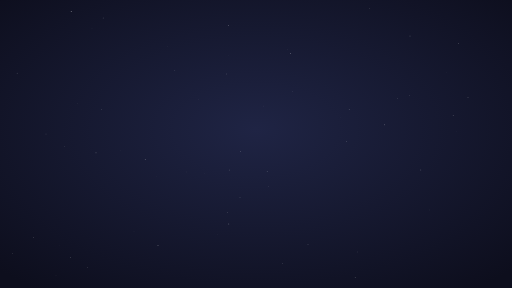
t = 0.00 s
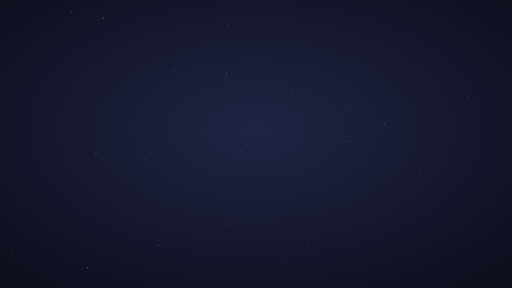
t = 1.67 s
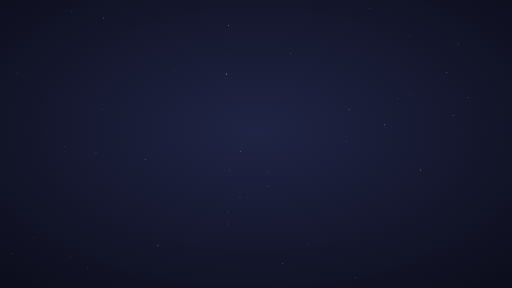
t = 3.33 s
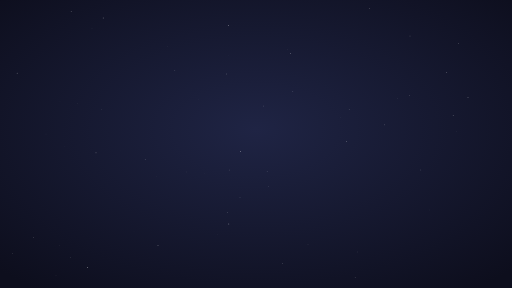
t = 5.00 s
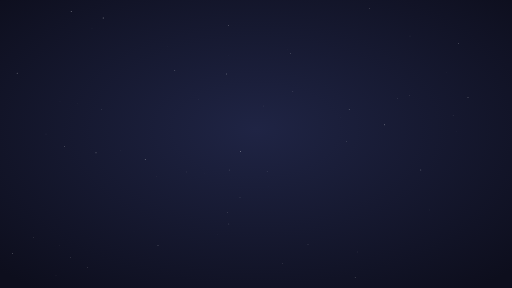
t = 6.67 s
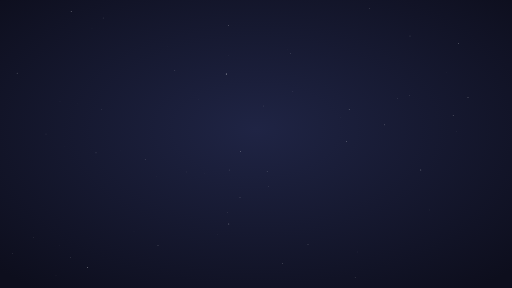
t = 8.33 s

The animated SVG that drew these frames (rendered in a browser with its animation timeline set to each time). Animation: 72 SMIL elements (animate=72); frames cover the first 8.33 s, repeats indefinitely.

<?xml version="1.0" encoding="UTF-8"?>
<svg xmlns='http://www.w3.org/2000/svg' viewBox='0 0 1280 720' width='1280' height='720'>
<defs><radialGradient id='bg' cx='50%' cy='45%' r='70%'><stop offset='0%' stop-color='#1F2444'/><stop offset='100%' stop-color='#0D0E1D'/></radialGradient></defs>
<rect width='1280' height='720' fill='url(#bg)'/>
<circle cx='258' cy='45' r='0.8' fill='#FFFFFF'><animate attributeName='opacity' values='0.4;0.9;0.4' dur='3.0s' begin='-0.4s' repeatCount='indefinite'/><animate attributeName='r' values='0.8;1.2;0.8' dur='3.0s' begin='-0.4s' repeatCount='indefinite'/></circle>
<circle cx='1146' cy='109' r='1.0' fill='#FFFFFF'><animate attributeName='opacity' values='0.3;1;0.3' dur='1.8s' begin='-0.2s' repeatCount='indefinite'/></circle>
<circle cx='84' cy='594' r='0.6' fill='#FFFFFF'><animate attributeName='opacity' values='0.4;0.9;0.4' dur='2.4s' begin='-1.1s' repeatCount='indefinite'/></circle>
<circle cx='43' cy='183' r='1.0' fill='#FFFFFF'><animate attributeName='opacity' values='0.2;0.8;0.2' dur='2.0s' begin='-0.3s' repeatCount='indefinite'/></circle>
<circle cx='719' cy='124' r='0.4' fill='#FFFFFF'><animate attributeName='opacity' values='0.3;1;0.3' dur='2.4s' begin='-0.9s' repeatCount='indefinite'/></circle>
<circle cx='571' cy='64' r='1.0' fill='#FFFFFF'><animate attributeName='opacity' values='0.5;1;0.5' dur='2.2s' begin='-0.2s' repeatCount='indefinite'/></circle>
<circle cx='770' cy='611' r='0.6' fill='#FFFFFF'><animate attributeName='opacity' values='0.3;1;0.3' dur='2.2s' begin='-1.5s' repeatCount='indefinite'/></circle>
<circle cx='193' cy='258' r='0.4' fill='#FFFFFF'><animate attributeName='opacity' values='0.2;0.8;0.2' dur='2.4s' begin='-1.1s' repeatCount='indefinite'/></circle>
<circle cx='363' cy='399' r='0.8' fill='#FFFFFF'><animate attributeName='opacity' values='0.4;1;0.4' dur='3.0s' begin='-0.8s' repeatCount='indefinite'/></circle>
<circle cx='176' cy='643' r='0.6' fill='#FFFFFF'><animate attributeName='opacity' values='0.4;0.9;0.4' dur='3.0s' begin='-1.4s' repeatCount='indefinite'/></circle>
<circle cx='1170' cy='244' r='0.8' fill='#FFFFFF'><animate attributeName='opacity' values='0.4;0.9;0.4' dur='1.8s' begin='-1.5s' repeatCount='indefinite'/></circle>
<circle cx='851' cy='294' r='0.4' fill='#FFFFFF'><animate attributeName='opacity' values='0.3;0.7;0.3' dur='3.0s' begin='-2.6s' repeatCount='indefinite'/></circle>
<circle cx='1052' cy='425' r='1.0' fill='#FFFFFF'><animate attributeName='opacity' values='0.2;0.8;0.2' dur='2.6s' begin='-0.4s' repeatCount='indefinite'/></circle>
<circle cx='1133' cy='289' r='1.0' fill='#FFFFFF'><animate attributeName='opacity' values='0.2;0.8;0.2' dur='2.4s' begin='-0.5s' repeatCount='indefinite'/></circle>
<circle cx='1073' cy='525' r='0.4' fill='#FFFFFF'><animate attributeName='opacity' values='0.3;1;0.3' dur='1.8s' begin='-0.3s' repeatCount='indefinite'/></circle>
<circle cx='894' cy='630' r='0.4' fill='#FFFFFF'><animate attributeName='opacity' values='0.5;1;0.5' dur='2.4s' begin='-1.4s' repeatCount='indefinite'/></circle>
<circle cx='544' cy='586' r='0.4' fill='#FFFFFF'><animate attributeName='opacity' values='0.4;1;0.4' dur='2.2s' begin='-1.9s' repeatCount='indefinite'/></circle>
<circle cx='726' cy='134' r='0.8' fill='#FFFFFF'><animate attributeName='opacity' values='0.4;0.9;0.4' dur='2.4s' begin='-1.1s' repeatCount='indefinite'/></circle>
<circle cx='569' cy='532' r='0.6' fill='#FFFFFF'><animate attributeName='opacity' values='0.4;1;0.4' dur='2.2s' begin='-0.7s' repeatCount='indefinite'/></circle>
<circle cx='437' cy='176' r='0.8' fill='#FFFFFF'><animate attributeName='opacity' values='0.3;0.7;0.3' dur='2.6s' begin='-2.5s' repeatCount='indefinite'/></circle>
<circle cx='31' cy='633' r='0.8' fill='#FFFFFF'><animate attributeName='opacity' values='0.3;1;0.3' dur='2.8s' begin='-0.3s' repeatCount='indefinite'/></circle>
<circle cx='659' cy='265' r='0.4' fill='#FFFFFF'><animate attributeName='opacity' values='0.3;0.7;0.3' dur='3.0s' begin='-2.8s' repeatCount='indefinite'/><animate attributeName='r' values='0.4;0.8;0.4' dur='3.0s' begin='-2.8s' repeatCount='indefinite'/></circle>
<circle cx='1025' cy='90' r='0.6' fill='#FFFFFF'><animate attributeName='opacity' values='0.4;1;0.4' dur='2.6s' begin='-1.2s' repeatCount='indefinite'/></circle>
<circle cx='572' cy='560' r='1.0' fill='#FFFFFF'><animate attributeName='opacity' values='0.3;0.7;0.3' dur='3.0s' begin='-2.3s' repeatCount='indefinite'/></circle>
<circle cx='668' cy='428' r='0.8' fill='#FFFFFF'><animate attributeName='opacity' values='0.3;0.7;0.3' dur='2.8s' begin='-1.3s' repeatCount='indefinite'/></circle>
<circle cx='161' cy='366' r='0.4' fill='#FFFFFF'><animate attributeName='opacity' values='0.3;0.7;0.3' dur='3.0s' begin='-0.7s' repeatCount='indefinite'/><animate attributeName='r' values='0.4;0.8;0.4' dur='3.0s' begin='-0.7s' repeatCount='indefinite'/></circle>
<circle cx='150' cy='254' r='0.4' fill='#FFFFFF'><animate attributeName='opacity' values='0.2;0.8;0.2' dur='1.8s' begin='-0.1s' repeatCount='indefinite'/></circle>
<circle cx='1024' cy='239' r='0.6' fill='#FFFFFF'><animate attributeName='opacity' values='0.4;0.9;0.4' dur='2.8s' begin='-2.2s' repeatCount='indefinite'/></circle>
<circle cx='419' cy='116' r='0.4' fill='#FFFFFF'><animate attributeName='opacity' values='0.2;0.8;0.2' dur='2.4s' begin='-1.0s' repeatCount='indefinite'/></circle>
<circle cx='140' cy='689' r='0.4' fill='#FFFFFF'><animate attributeName='opacity' values='0.5;1;0.5' dur='1.8s' begin='-1.3s' repeatCount='indefinite'/></circle>
<circle cx='253' cy='274' r='0.6' fill='#FFFFFF'><animate attributeName='opacity' values='0.3;0.7;0.3' dur='3.0s' begin='-1.3s' repeatCount='indefinite'/></circle>
<circle cx='600' cy='493' r='0.6' fill='#FFFFFF'><animate attributeName='opacity' values='0.5;1;0.5' dur='2.2s' begin='-1.8s' repeatCount='indefinite'/></circle>
<circle cx='230' cy='71' r='0.4' fill='#FFFFFF'><animate attributeName='opacity' values='0.4;0.9;0.4' dur='2.2s' begin='-0.4s' repeatCount='indefinite'/></circle>
<circle cx='467' cy='430' r='0.4' fill='#FFFFFF'><animate attributeName='opacity' values='0.5;1;0.5' dur='2.6s' begin='-0.0s' repeatCount='indefinite'/></circle>
<circle cx='961' cy='312' r='1.0' fill='#FFFFFF'><animate attributeName='opacity' values='0.4;0.9;0.4' dur='2.8s' begin='-0.5s' repeatCount='indefinite'/></circle>
<circle cx='149' cy='613' r='0.4' fill='#FFFFFF'><animate attributeName='opacity' values='0.3;1;0.3' dur='2.0s' begin='-0.1s' repeatCount='indefinite'/></circle>
<circle cx='1117' cy='181' r='0.4' fill='#FFFFFF'><animate attributeName='opacity' values='0.4;0.9;0.4' dur='2.2s' begin='-0.2s' repeatCount='indefinite'/><animate attributeName='r' values='0.4;0.8;0.4' dur='2.2s' begin='-0.2s' repeatCount='indefinite'/></circle>
<circle cx='511' cy='433' r='0.4' fill='#FFFFFF'><animate attributeName='opacity' values='0.3;0.7;0.3' dur='3.0s' begin='-1.8s' repeatCount='indefinite'/></circle>
<circle cx='888' cy='693' r='0.8' fill='#FFFFFF'><animate attributeName='opacity' values='0.4;0.9;0.4' dur='3.4s' begin='-2.3s' repeatCount='indefinite'/></circle>
<circle cx='573' cy='425' r='0.6' fill='#FFFFFF'><animate attributeName='opacity' values='0.5;1;0.5' dur='3.4s' begin='-1.1s' repeatCount='indefinite'/></circle>
<circle cx='178' cy='29' r='1.0' fill='#FFFFFF'><animate attributeName='opacity' values='0.3;1;0.3' dur='2.2s' begin='-1.2s' repeatCount='indefinite'/></circle>
<circle cx='301' cy='377' r='0.4' fill='#FFFFFF'><animate attributeName='opacity' values='0.2;0.8;0.2' dur='3.0s' begin='-0.9s' repeatCount='indefinite'/></circle>
<circle cx='1142' cy='329' r='0.4' fill='#FFFFFF'><animate attributeName='opacity' values='0.4;1;0.4' dur='3.4s' begin='-0.4s' repeatCount='indefinite'/></circle>
<circle cx='571' cy='138' r='0.4' fill='#FFFFFF'><animate attributeName='opacity' values='0.2;0.8;0.2' dur='2.6s' begin='-0.7s' repeatCount='indefinite'/></circle>
<circle cx='732' cy='228' r='0.8' fill='#FFFFFF'><animate attributeName='opacity' values='0.2;0.8;0.2' dur='2.8s' begin='-2.5s' repeatCount='indefinite'/></circle>
<circle cx='219' cy='669' r='1.0' fill='#FFFFFF'><animate attributeName='opacity' values='0.3;1;0.3' dur='3.4s' begin='-0.0s' repeatCount='indefinite'/></circle>
<circle cx='566' cy='185' r='1.0' fill='#FFFFFF'><animate attributeName='opacity' values='0.3;0.7;0.3' dur='2.4s' begin='-0.0s' repeatCount='indefinite'/><animate attributeName='r' values='1.0;1.4;1.0' dur='2.4s' begin='-0.0s' repeatCount='indefinite'/></circle>
<circle cx='335' cy='578' r='0.4' fill='#FFFFFF'><animate attributeName='opacity' values='0.3;0.7;0.3' dur='2.0s' begin='-1.1s' repeatCount='indefinite'/></circle>
<circle cx='115' cy='335' r='0.8' fill='#FFFFFF'><animate attributeName='opacity' values='0.2;0.8;0.2' dur='1.8s' begin='-0.4s' repeatCount='indefinite'/></circle>
<circle cx='240' cy='382' r='1.0' fill='#FFFFFF'><animate attributeName='opacity' values='0.4;0.9;0.4' dur='2.6s' begin='-2.2s' repeatCount='indefinite'/></circle>
<circle cx='392' cy='442' r='0.4' fill='#FFFFFF'><animate attributeName='opacity' values='0.4;1;0.4' dur='2.6s' begin='-2.4s' repeatCount='indefinite'/></circle>
<circle cx='873' cy='274' r='0.8' fill='#FFFFFF'><animate attributeName='opacity' values='0.4;1;0.4' dur='2.6s' begin='-0.3s' repeatCount='indefinite'/></circle>
<circle cx='993' cy='247' r='0.6' fill='#FFFFFF'><animate attributeName='opacity' values='0.2;0.8;0.2' dur='2.8s' begin='-0.9s' repeatCount='indefinite'/></circle>
<circle cx='496' cy='248' r='0.4' fill='#FFFFFF'><animate attributeName='opacity' values='0.5;1;0.5' dur='3.0s' begin='-1.0s' repeatCount='indefinite'/></circle>
<circle cx='601' cy='379' r='1.0' fill='#FFFFFF'><animate attributeName='opacity' values='0.3;1;0.3' dur='2.0s' begin='-0.2s' repeatCount='indefinite'/></circle>
<circle cx='395' cy='614' r='0.8' fill='#FFFFFF'><animate attributeName='opacity' values='0.3;1;0.3' dur='1.8s' begin='-1.1s' repeatCount='indefinite'/></circle>
<circle cx='672' cy='466' r='0.4' fill='#FFFFFF'><animate attributeName='opacity' values='0.3;0.7;0.3' dur='2.4s' begin='-0.5s' repeatCount='indefinite'/><animate attributeName='r' values='0.4;0.8;0.4' dur='2.4s' begin='-0.5s' repeatCount='indefinite'/></circle>
<circle cx='923' cy='21' r='0.6' fill='#FFFFFF'><animate attributeName='opacity' values='0.5;1;0.5' dur='2.0s' begin='-0.1s' repeatCount='indefinite'/></circle>
<circle cx='706' cy='658' r='0.8' fill='#FFFFFF'><animate attributeName='opacity' values='0.4;1;0.4' dur='2.2s' begin='-2.0s' repeatCount='indefinite'/></circle>
<circle cx='866' cy='354' r='1.0' fill='#FFFFFF'><animate attributeName='opacity' values='0.3;0.7;0.3' dur='3.4s' begin='-0.4s' repeatCount='indefinite'/></circle>
<circle cx='-30' cy='80' r='1.5' fill='#FFFFFF' opacity='0'><animate attributeName='cx' values='-30;-30;1310' keyTimes='0;0.93;1' dur='25s' repeatCount='indefinite'/><animate attributeName='cy' values='80;80;380' keyTimes='0;0.93;1' dur='25s' repeatCount='indefinite'/><animate attributeName='opacity' values='0;0;0.9;0' keyTimes='0;0.93;0.96;1' dur='25s' repeatCount='indefinite'/></circle>
<circle cx='-30' cy='600' r='1.3' fill='#FFFFFF' opacity='0'><animate attributeName='cx' values='-30;-30;1310' keyTimes='0;0.95;1' dur='42s' begin='-15s' repeatCount='indefinite'/><animate attributeName='cy' values='600;600;200' keyTimes='0;0.95;1' dur='42s' begin='-15s' repeatCount='indefinite'/><animate attributeName='opacity' values='0;0;0.85;0' keyTimes='0;0.95;0.98;1' dur='42s' begin='-15s' repeatCount='indefinite'/></circle>
</svg>
